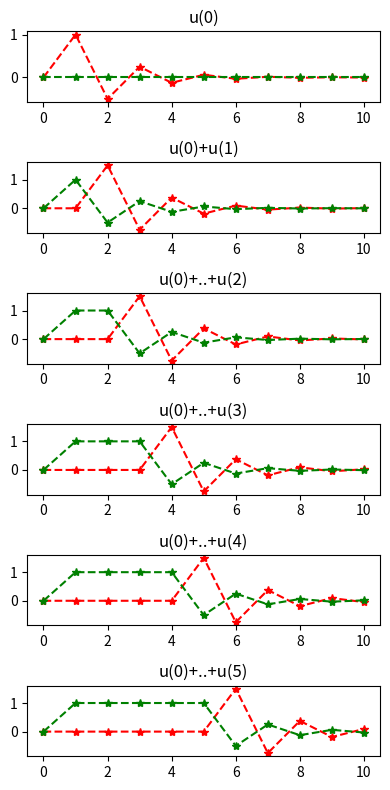

This chart was generated by the following Python code:
#digital control 
#デジタル制御　高橋安人
#list 1.1 page 10. shimojo 20160728/20231013
#
import numpy as np
import matplotlib.pyplot as plt
#Dead beat response of robo arm
#print("start")

G=np.zeros(11); U=np.zeros(11); Y=np.zeros(11); #0,1,....8,9,10　の11個
UG=np.zeros([11,11]); YY=np.zeros([11,11]);

#fig = plt.figure() # 無くて良い
# input parameter
P=-0.5; R=1.0; G[1]=1.
#G,U,Y
#単位パルス入力に対する応答波形ｇ
for i in range(2,11):
    G[i]=P*G[i-1]
    #print(i,G[i])
    #plt.plot(i,G[i], "ro")
 
#G,Y   
#応答出力がR=1となるように、入力Uを定める   
for k in range(1,11):
    U[k-1]=(R-Y[k])/G[1]
    #print(k,U[k-1]) #add shimojo for check
    #plt.plot(k,U[k-1], "bo") #add shimojo for check

    for j in range(k,11,1):  
        Y[j]+=U[k-1]*G[j-k+1]
        UG[k-1,j]=U[k-1]*G[j-k+1] #add shimojo for data_plot
        #print(j,UG[k-1,j],Y[j]) #add shimojo for check
        #plt.plot(j,UG[k-1,j],"ro") #Add shimojo for check
        #plt.plot(j,Y[j],"go") #Add shimojo  for check   
    #print(k,U[k-1],Y[k]) #これは書籍Original

    
#次からはプロットするためshimojoが追加
#応答波形は単位応答波形のsum
#YY[1]=UG[0]
#YY[2]=UG[0]+UG[1]=YY[1]+UG[1]
#YY[3]=UG[0]+UG[1]+UG[2]=YY[2]+UG[2]
#YY[4]=UG[0]+UG[1]+UG[2]+UG[3]=YY[3]+UG[3]

for i in range(1,10):
    YY[i]=YY[i-1]+UG[i-1]


x = np.arange(0,11)

#描画。サイズは横４インチ、縦8インチ、配置の自動調整
#参考： https://www.yutaka-note.com/entry/2020/01/02/232925

fig = plt.figure(figsize = (4,8),tight_layout=True) 

#長くなるので、図は6個までとした。
plt.subplot(611,title="u(0)") # 6行1列の1番目
plt.plot(x,UG[0,], '*--r')  # [marker][line][color]の順番
plt.plot(x,YY[0], '*--g')

plt.subplot(612,title="u(0)+u(1)")
plt.plot(x,UG[1,],'*--r')
plt.plot(x,YY[1], '*--g')

plt.subplot(613,title="u(0)+..+u(2)")
plt.plot(x,UG[2,],'*--r')
plt.plot(x,YY[2], '*--g')

plt.subplot(614,title="u(0)+..+u(3)")
plt.plot(x,UG[3,],'*--r')
plt.plot(x,YY[3], '*--g')

plt.subplot(615,title="u(0)+..+u(4)")
plt.plot(x,UG[4,],'*--r')
plt.plot(x,YY[4], '*--g')

plt.subplot(616,title="u(0)+..+u(5)")
plt.plot(x,UG[5,],'*--r')
plt.plot(x,YY[5], '*--g')


# plt.show()で画面に表示（Jupyter Notebookの場合は不要）
plt.show()
